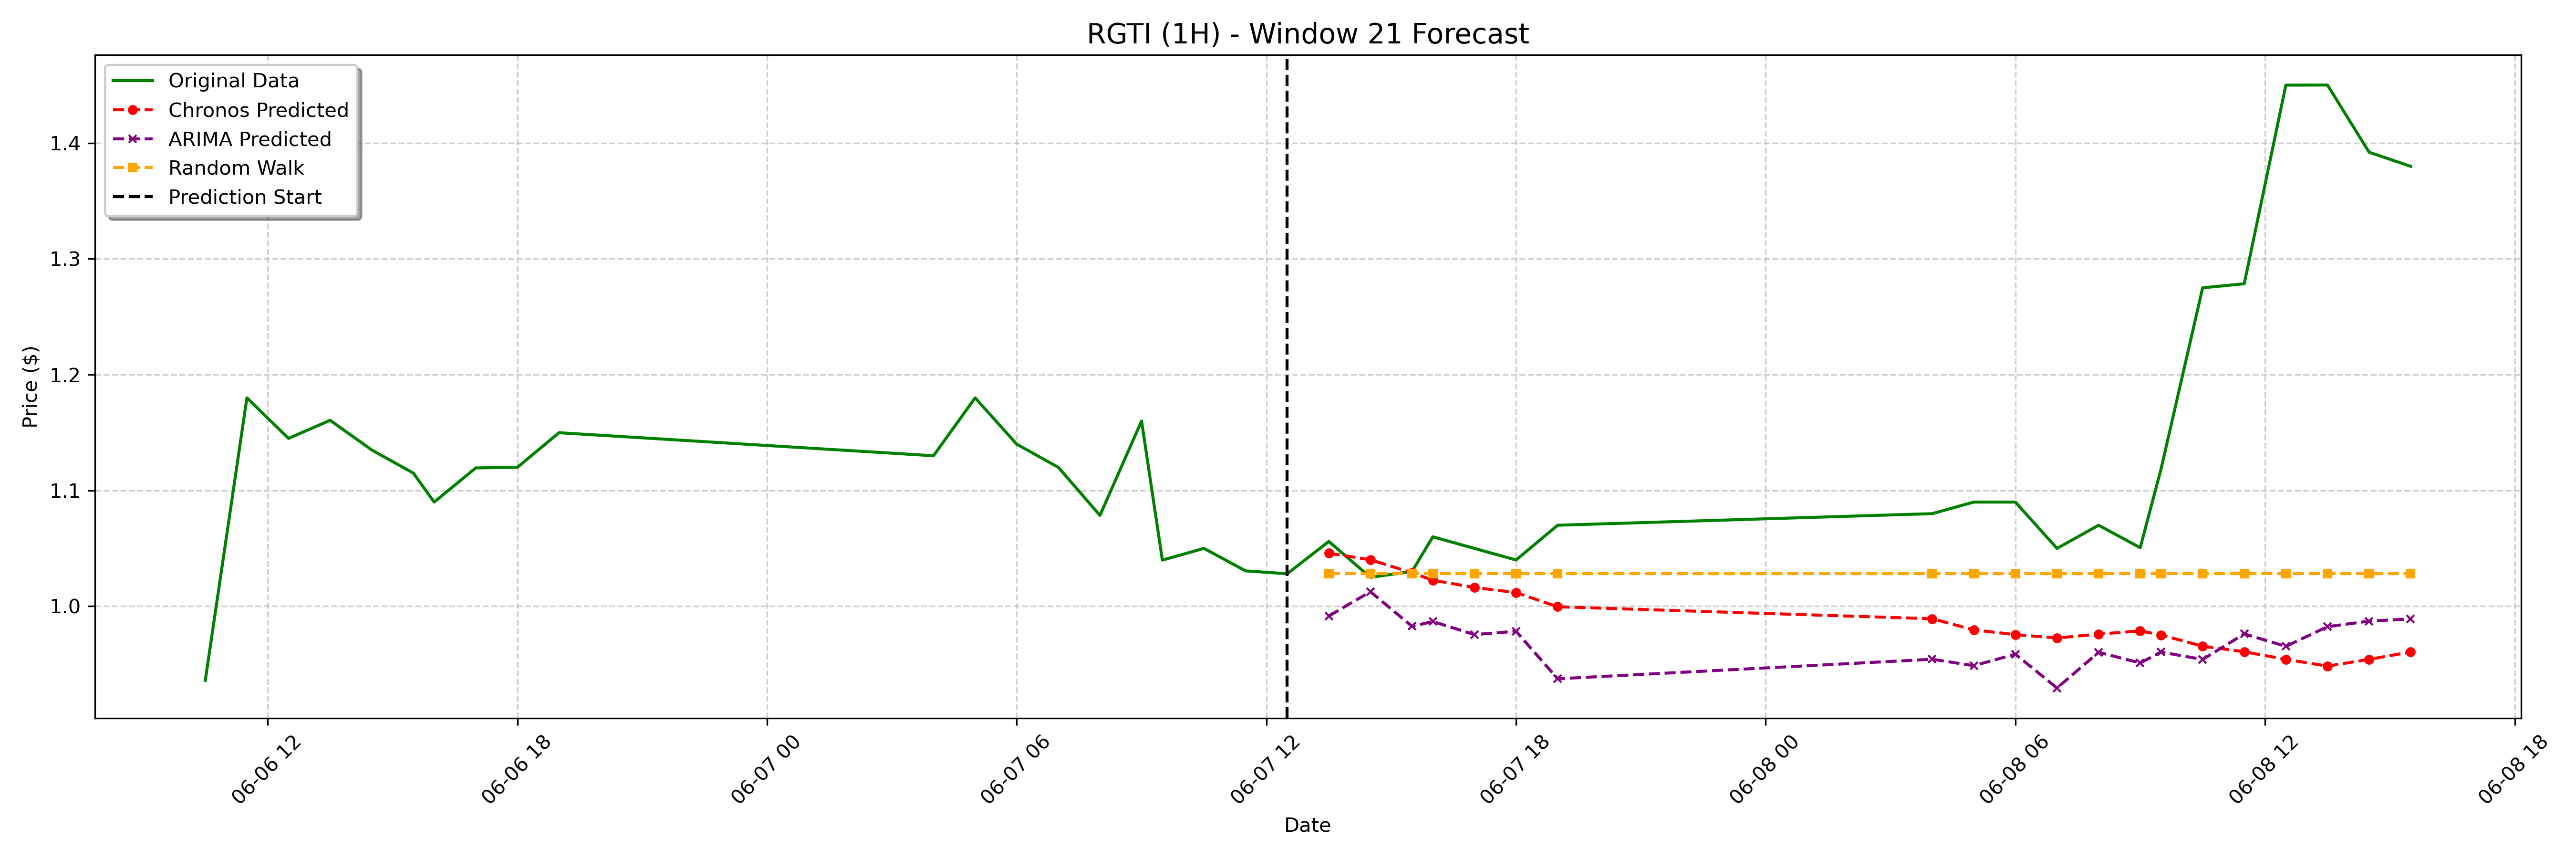

The table this chart was drawn from, first rows:
date, actual, chronos_forecast, arima_forecast, random_walk_forecast
2023-06-07 13:30:00-04:00, 1.056, 1.046, 0.9916, 1.028
2023-06-07 14:30:00-04:00, 1.025, 1.04, 1.013, 1.028
2023-06-07 15:30:00-04:00, 1.03, 1.029, 0.9827, 1.028
2023-06-07 16:00:00-04:00, 1.06, 1.023, 0.9868, 1.028
2023-06-07 17:00:00-04:00, 1.05, 1.016, 0.9756, 1.028
2023-06-07 18:00:00-04:00, 1.04, 1.012, 0.9784, 1.028
2023-06-07 19:00:00-04:00, 1.07, 0.9996, 0.9374, 1.028
2023-06-08 04:00:00-04:00, 1.08, 0.9893, 0.9543, 1.028
2023-06-08 05:00:00-04:00, 1.09, 0.9796, 0.9487, 1.028
2023-06-08 06:00:00-04:00, 1.09, 0.9755, 0.9587, 1.028
2023-06-08 07:00:00-04:00, 1.05, 0.9726, 0.9294, 1.028
2023-06-08 08:00:00-04:00, 1.07, 0.976, 0.9603, 1.028
2023-06-08 09:00:00-04:00, 1.051, 0.9788, 0.9511, 1.028
2023-06-08 09:30:00-04:00, 1.119, 0.9752, 0.9605, 1.028
2023-06-08 10:30:00-04:00, 1.275, 0.9656, 0.9541, 1.028
2023-06-08 11:30:00-04:00, 1.278, 0.9608, 0.9762, 1.028
2023-06-08 12:30:00-04:00, 1.45, 0.9542, 0.9654, 1.028
2023-06-08 13:30:00-04:00, 1.45, 0.9484, 0.9824, 1.028
2023-06-08 14:30:00-04:00, 1.392, 0.9542, 0.9872, 1.028
2023-06-08 15:30:00-04:00, 1.38, 0.9605, 0.9892, 1.028
